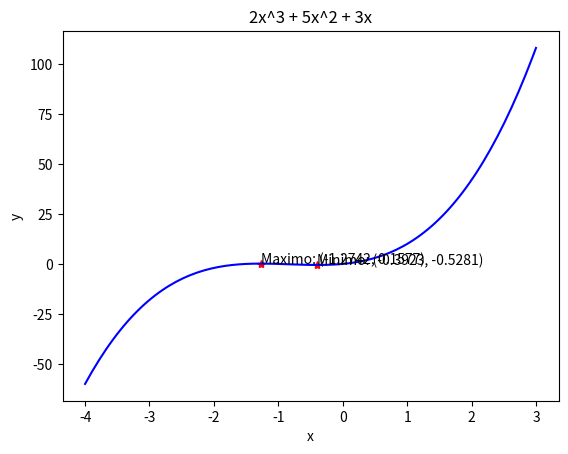

Write Python code to recreate this figure.
#######################Actividad 3. Optimizacion.#################################

import numpy as np
import matplotlib.pyplot as plt 

############################### EJERCICIO 1 ######################################

# y = 2x^3 - 6x^2 + 3x - 7
#
# 1) dy/dx = 6x^2 - 12x + 3
# 2)         6x^2 - 12x + 3 = 0
#
#Aplicamos formula general para resolver el problema.
#
# x = (12 +- sqrt(72))/12
# x = (12 +- 8.4852)/12
# 
# x1 = 1.7071
# x2 = 0.2929
#
# 3) Sustituir datos en la ecuacion original para encontrar y.
#
# Para x1 --> 2x^3 - 6x^2 + 3x -7
# y1 = -9.4142
#
# Para x2 --> 2x^3 - 6x^2 + 3x -7
# y2 = -6.5857
#
# Por lo tanto hay puntos estacionarios en:
#
# (1.7071, -9.4142)
# (0.2929, -6.5857)
#
# Clasificacion de los puntos estacionarios
#
# dy/dx = 6x^2 - 12x + 3
# d2y/d2x = 12x - 12
#
# Para x1 = 12x - 12 --> 12(1.7071) - 12 = 8.4852
# Por lo tanto tenemos un minimo en (1.7071, -9.4142)
#
# Para x2 = 12x - 12 --> 12(-0.2929) - 12 = -8.4852
# Por lo tanto tenemos un maximo en (0.2929, -6.5857)
# 
# Grafiquemos
###

#x = np.linspace(-1,3,130)
#y = (2*x**3) - (6*x**2) + (3*x) - 7
#
#min_max_x = [1.7071, 0.2929]
#min_max_y = [-9.4142, -6.5857]
#
#plt.text(min_max_x[0],min_max_y[0], 'Minimo: ' + '(' + str(min_max_x[0]) + ', ' 
#                                                    + str(min_max_y[0]) + ')')
#
#plt.text(min_max_x[1],min_max_y[1], 'Maximo: ' + '(' + str(min_max_x[1]) + ', '
#                                                     + str(min_max_y[1]) + ')')
#
#plt.xlabel('x')
#plt.ylabel('y')
#plt.title('2x^3 - 6x^2 + 3x - 7')
#plt.plot(min_max_x,min_max_y,'*r')
#plt.plot(x,y,'b')
#plt.show()

##################################################################################

############################## EJERCICIO 2 #######################################

# y = 3x^3 - 5x^2 + 2x
#
# 1) dy/dx = 9x^2 - 10x + 2
# 2)         9x^2 - 10x + 2 = 0
#
#Aplicamos formula general para resolver el problema.
#
# x = (10 +- sqrt(28))/18
# x = (10 +- 5.2915)/18
# 
# x1 = 0.8495
# x2 = 0.2615
#
# 3) Sustituir datos en la ecuacion original para encontrar y.
#
# Para x1 --> 3x^3 - 5x^2 + 2x
# y1 = -0.0701
#
# Para x2 --> 3x^3 - 5x^2 + 2x
# y2 = 0.2347
#
# Por lo tanto hay puntos estacionarios en:
#
# (0.8495, -0.0701)
# (0.2615, 0.2347)
#
# Clasificacion de los puntos estacionarios
#
# dy/dx = 9x^2 - 10x + 2
# d2y/d2x = 18x - 10
#
# Para x1 = 18x - 10 --> 18(0.8495) - 10 = 5.291
# Por lo tanto tenemos un minimo en (0.8495, -0.0701)
#
# Para x2 = 18x = 10 --> 18(0.2615) - 10 = -5.293
# Por lo tanto tenemos un maximo en (0.2615, 0.2347)
# 
# Grafiquemos
###

#x = np.linspace(-1,3,130)
#y = (3*x**3) - (5*x**2) + (2*x)
#
#min_max_x = [0.8495, 0.2615]
#min_max_y = [-0.0701, 0.2347]
#
#plt.text(min_max_x[0],min_max_y[0], 'Minimo: ' + '(' + str(min_max_x[0]) + ', ' 
#                                                     + str(min_max_y[0]) + ')')
#
#plt.text(min_max_x[1],min_max_y[1], 'Maximo: ' + '(' + str(min_max_x[1]) + ', '
#                                                     + str(min_max_y[1]) + ')')
#
#plt.xlabel('x')
#plt.ylabel('y')
#plt.title('3x^3 - 5x^2 + 2x')
#plt.plot(min_max_x,min_max_y,'*r')
#plt.plot(x,y,'b')
#plt.show()

##################################################################################

############################## EJERCICIO 3 #######################################

# y = 4x^3 + 9x^2 - 3x - 6
#
# 1) dy/dx = 12x^2 + 18x - 3
# 2)         12x^2 + 18x - 3 = 0
#
#Aplicamos formula general para resolver el problema.
#
# x = (-18 +- sqrt(468))/24
# x = (-18 +- 21.6333)/24
# 
# x1 = 0.1513
# x2 = -1.6513
#
# 3) Sustituir datos en la ecuacion original para encontrar y.
#
# Para x1 --> 4x^3 + 9x^2 - 3x - 6
# y1 = -6.2340
#
# Para x2 --> 4x^3 + 9x^2 - 3x - 6
# y2 = 5.4840
#
# Por lo tanto hay puntos estacionarios en:
#
# (0.1513, -6.2340)
# (-1.6513, 5.4840)
#
# Clasificacion de los puntos estacionarios
#
# dy/dx = 12x^2 + 18x - 3
# d2y/d2x = 24x + 18
#
# Para x1 = 24x + 18 --> 24(0.1513) + 18 = 3.6312
# Por lo tanto tenemos un minimo en (0.1513, -6.2340)
#
# Para x2 = 24x + 18 --> 24(-1.6513) + 18 = -21.6313
# Por lo tanto tenemos un maximo en (-1.6513, 5.4840)
# 
# Grafiquemos
###

#x = np.linspace(-4,3,130)
#y = (4*x**3) + (9*x**2) - (3*x) - 6
#
#min_max_x = [0.1513, -1.6513]
#min_max_y = [-6.2340, 5.4840]
#
#plt.text(min_max_x[0],min_max_y[0], 'Minimo: ' + '(' + str(min_max_x[0]) + ', ' 
#                                                     + str(min_max_y[0]) + ')')
#
#plt.text(min_max_x[1],min_max_y[1], 'Maximo: ' + '(' + str(min_max_x[1]) + ', '
#                                                     + str(min_max_y[1]) + ')')
#
#plt.xlabel('x')
#plt.ylabel('y')
#plt.title('4x^3 + 9x^2 - 3x - 6')
#plt.plot(min_max_x,min_max_y,'*r')
#plt.plot(x,y,'b')
#plt.show()

##################################################################################

############################## EJERCICIO 4 #######################################

# y = 2x^3 + 5x^2 + 3x
#
# 1) dy/dx = 6x^2 + 10x + 3
# 2)         6x^2 + 10x + 3 = 0
#
#Aplicamos formula general para resolver el problema.
#
# x = (-10 +- sqrt(28))/12
# x = (-10 +- 5.2915)/12
# 
# x1 = -0.3923
# x2 = -1.2742
#
# 3) Sustituir datos en la ecuacion original para encontrar y.
#
# Para x1 --> 2x^3 + 5x^2 + 3x
# y1 = -0.5281
#
# Para x2 --> 2x^3 + 5x^2 + 3x
# y2 = 0.1577
#
# Por lo tanto hay puntos estacionarios en:
#
# (-0.3923, -0.5281)
# (-1.2742, 0.1577)
#
# Clasificacion de los puntos estacionarios
#
# dy/dx = 6x^2 + 10x + 3
# d2y/d2x = 12x + 10
#
# Para x1 = 12x + 10 --> 12(-0.3923) + 10 = 5.2924
# Por lo tanto tenemos un minimo en (-0.3923, -0.5281)
#
# Para x2 = 12x + 10 --> 12(-1.2742) + 10 = -5.2904
# Por lo tanto tenemos un maximo en (-1.2742, 0.1577)
# 
# Grafiquemos
###

x = np.linspace(-4,3,130)
y = (2*x**3) + (5*x**2) + (3*x)

min_max_x = [-0.3923, -1.2742]
min_max_y = [-0.5281, 0.1577]

plt.text(min_max_x[0],min_max_y[0], 'Minimo: ' + '(' + str(min_max_x[0]) + ', ' 
                                                     + str(min_max_y[0]) + ')')

plt.text(min_max_x[1],min_max_y[1], 'Maximo: ' + '(' + str(min_max_x[1]) + ', '
                                                     + str(min_max_y[1]) + ')')

plt.xlabel('x')
plt.ylabel('y')
plt.title('2x^3 + 5x^2 + 3x')
plt.plot(min_max_x,min_max_y,'*r')
plt.plot(x,y,'b')
plt.show()

##################################################################################

######################## EJERCICIO DE EJEMPLO EN CLASE############################

#x = np.linspace(-1,3,128)
##Generamos 130 puntos de grafico desde -1 hasta 3.
#
#y = x**3 - (4*x**2) + x + 6
##Nuestra funcion original.
#
#min_max_x = [2.53,0.13]
##vector para las coordenadas en X
#
#min_max_y = [-0.88,6.09]
##Vector para las coordenadas en Y
#
#plt.text(min_max_x[0],min_max_y[0], 'Minimo: ' + '(' + str(min_max_x[0]) + ', ' 
#                                                     + str(min_max_y[0]) + ')')
#
#plt.text(min_max_x[1],min_max_y[1], 'Maximo: ' + '(' + str(min_max_x[1]) + ', '
#                                                     + str(min_max_y[1]) + ')')
##Ponemos etiquetas de "Minimo" y "Maximo" en los puntos correspondientes de la grafica.
#
#plt.xlabel('x')
#plt.ylabel('y')
##Hacemos que se vean las letras X y Y en sus correspondientes ejes.
#
#plt.title('x^3 - 4x^2 + x + 6')
##Agregamos como titulo nuestra funcion.
#
#plt.plot(min_max_x,min_max_y,'*r')
##Imprimimos en la grafica como asteriscos rojos los puntos minimo y maximo.
#
#plt.plot(x,y,'b')
#
#plt.show()